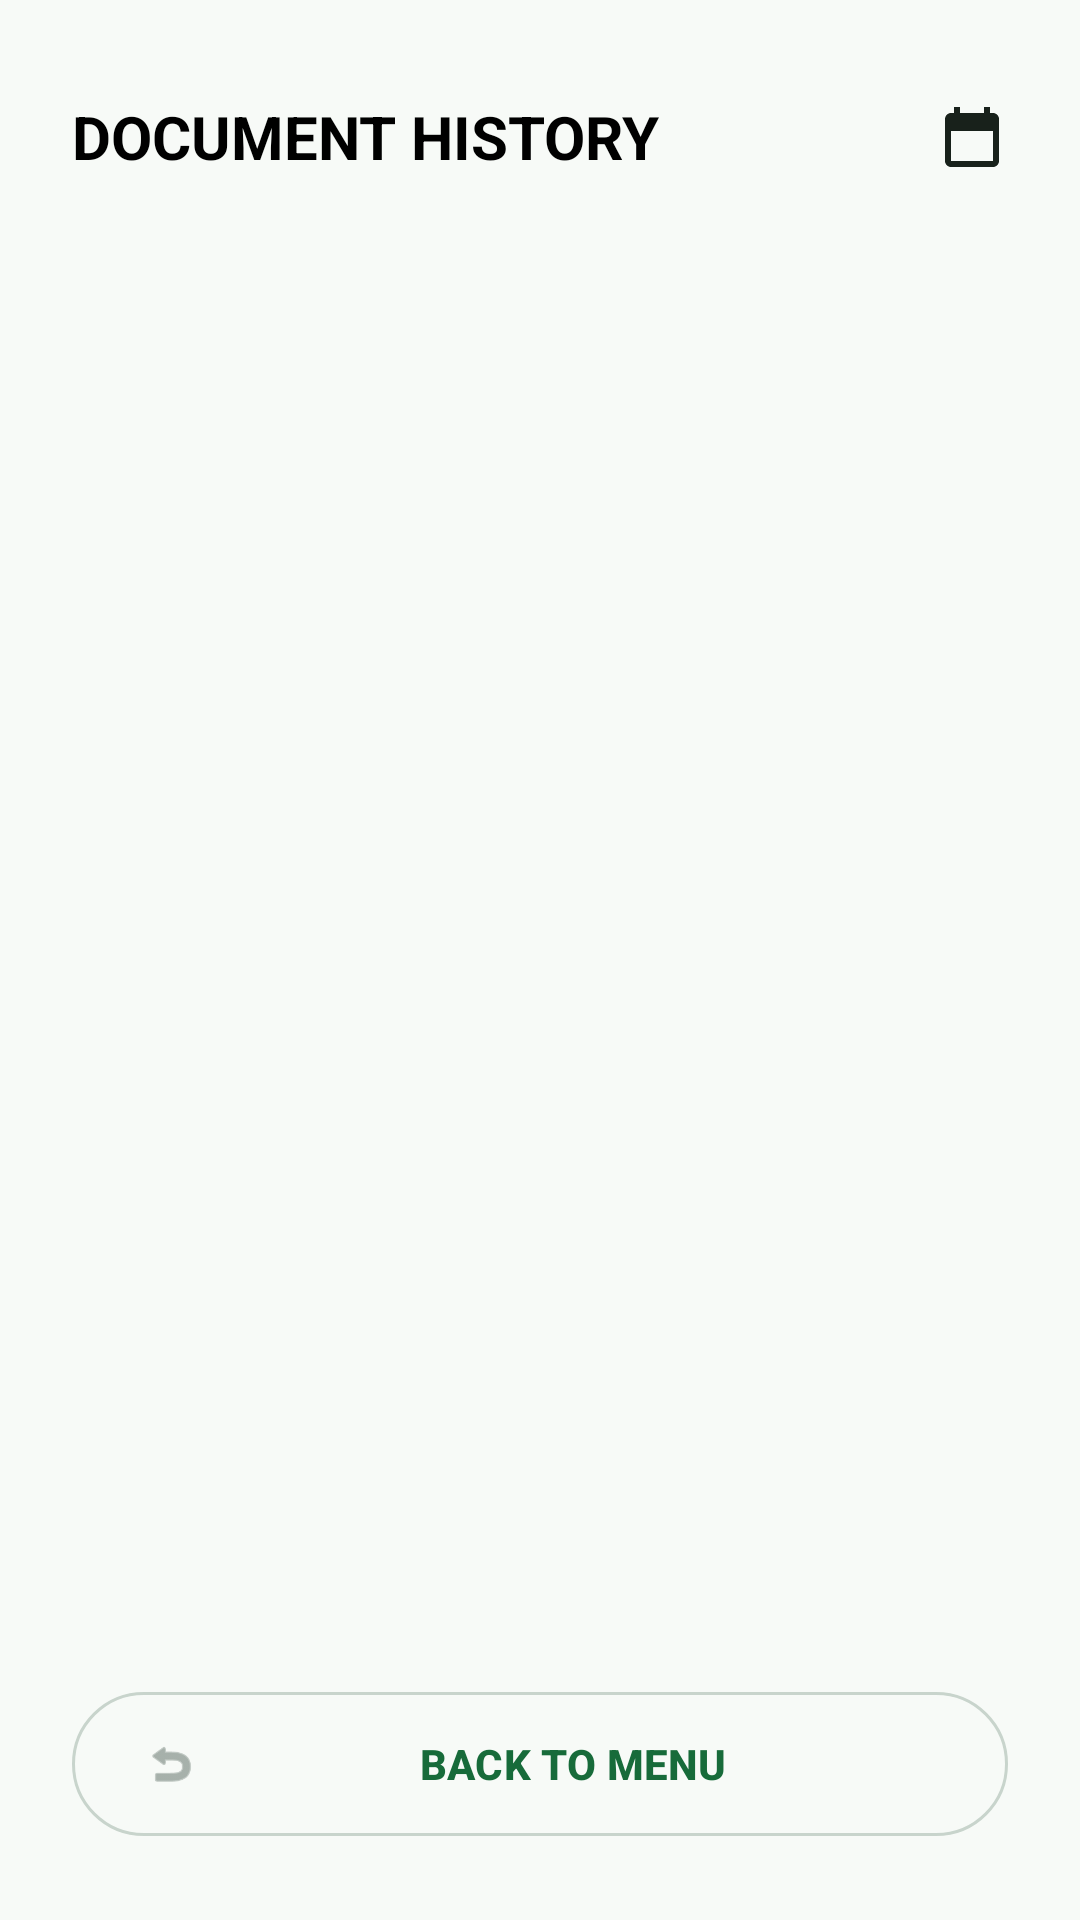

Produce the Android XML layout that renders to this screen, including the resource entries it uses.
<!-- AndroidManifest.xml: application theme Theme.DocumentScanner -->
<!-- res/layout/activity_results.xml -->
<?xml version="1.0" encoding="utf-8"?>
<androidx.constraintlayout.widget.ConstraintLayout
    xmlns:android="http://schemas.android.com/apk/res/android"
    xmlns:app="http://schemas.android.com/apk/res-auto"
    android:id="@+id/main"
    android:layout_width="match_parent"
    android:layout_height="match_parent"
    android:background="@color/background"
    android:padding="24dp">

    <TextView
        android:id="@+id/tvTitle"
        android:layout_width="wrap_content"
        android:layout_height="wrap_content"
        android:layout_marginTop="8dp"
        android:text="DOCUMENT HISTORY"
        android:textColor="@color/black"
        android:textSize="20sp"
        android:textStyle="bold"
        app:layout_constraintStart_toStartOf="parent"
        app:layout_constraintTop_toTopOf="parent" />

    <ImageView
        android:id="@+id/btnCalendar"
        android:layout_width="24dp"
        android:layout_height="24dp"
        android:src="@drawable/ic_calendar"
        app:layout_constraintBottom_toBottomOf="@id/tvTitle"
        app:layout_constraintEnd_toEndOf="parent"
        app:layout_constraintTop_toTopOf="@id/tvTitle"
        app:tint="@color/onBackground" />

    <ScrollView
        android:layout_width="0dp"
        android:layout_height="0dp"
        android:layout_marginTop="24dp"
        android:layout_marginBottom="16dp"
        android:scrollbars="none"
        app:layout_constraintBottom_toTopOf="@id/btnBack"
        app:layout_constraintEnd_toEndOf="parent"
        app:layout_constraintStart_toStartOf="parent"
        app:layout_constraintTop_toBottomOf="@id/tvTitle">

        <LinearLayout
            android:id="@+id/documentsContainer"
            android:layout_width="match_parent"
            android:layout_height="wrap_content"
            android:orientation="vertical" />
    </ScrollView>

    <TextView
        android:id="@+id/tvEmpty"
        android:layout_width="wrap_content"
        android:layout_height="wrap_content"
        android:gravity="center"
        android:text="No documents yet"
        android:textColor="@color/onSurfaceVariant"
        android:textSize="18sp"
        android:visibility="gone"
        app:layout_constraintBottom_toBottomOf="parent"
        app:layout_constraintEnd_toEndOf="parent"
        app:layout_constraintStart_toStartOf="parent"
        app:layout_constraintTop_toTopOf="parent" />

    <com.google.android.material.button.MaterialButton
        android:id="@+id/btnBack"
        style="@style/AppButton.Outlined"
        android:layout_width="match_parent"
        android:layout_height="56dp"
        android:text="Back to Menu"
        android:textAllCaps="true"
        app:icon="@android:drawable/ic_menu_revert"
        app:iconTint="@color/outline"
        app:layout_constraintBottom_toBottomOf="parent" />

    
    <Button
        android:id="@+id/btnRefresh"
        android:layout_width="0dp"
        android:layout_height="0dp"
        android:visibility="gone"
        app:layout_constraintStart_toStartOf="parent"
        app:layout_constraintTop_toTopOf="parent" />

</androidx.constraintlayout.widget.ConstraintLayout>
<!-- resources referenced by this layout -->
<resources>
  <color name="background">#F7FAF7</color>
  <color name="black">#FF000000</color>
  <color name="onBackground">#18211B</color>
  <color name="onSurfaceVariant">#414A44</color>
  <color name="outline">#718078</color>
  <!-- drawable ic_calendar (drawable) -->
  <vector xmlns:android="http://schemas.android.com/apk/res/android"
      android:width="24dp"
      android:height="24dp"
      android:viewportWidth="24"
      android:viewportHeight="24">
      <path
          android:fillColor="#000000"
          android:pathData="M19,4h-1V2h-2v2H8V2H6v2H5C3.89,4 3.01,4.9 3.01,6L3,20c0,1.1 0.89,2 2,2h14c1.1,0 2-0.9 2-2V6C21,4.9 20.1,4 19,4z M19,20H5V10h14V20z" />
  </vector>
  <style name="AppButton.Outlined" parent="Widget.Material3.Button.OutlinedButton">
          <item name="android:minHeight">52dp</item>
          <item name="android:textAllCaps">false</item>
          <item name="android:textStyle">bold</item>
          <item name="shapeAppearanceOverlay">@style/ShapeAppearanceOverlay.AgroTrace.Pill</item>
          <item name="strokeColor">@color/outlineVariant</item>
      </style>
  <style name="ShapeAppearanceOverlay.AgroTrace.Pill" parent="">
          <item name="cornerSize">50%</item>
      </style>
  <color name="outlineVariant">#C8D4CC</color>
  <color name="primary">#176B3A</color>
  <color name="onPrimary">#FFFFFF</color>
  <color name="primary_container">#C5EED3</color>
  <color name="onPrimaryContainer">#07391E</color>
  <color name="secondary">#4D6354</color>
  <color name="onSecondary">#FFFFFF</color>
  <color name="secondary_container">#D0E8D6</color>
  <color name="surface">#FFFFFF</color>
  <color name="onSurface">#18211B</color>
  <color name="surfaceVariant">#E6EEE8</color>
  <style name="ShapeAppearance.AgroTrace.Small" parent="ShapeAppearance.Material3.Corner.Small">
          <item name="cornerSize">12dp</item>
      </style>
  <style name="ShapeAppearance.AgroTrace.Medium" parent="ShapeAppearance.Material3.Corner.Medium">
          <item name="cornerSize">18dp</item>
      </style>
  <style name="ShapeAppearance.AgroTrace.Large" parent="ShapeAppearance.Material3.Corner.Large">
          <item name="cornerSize">28dp</item>
      </style>
  <style name="Widget.AgroTrace.Card" parent="Widget.Material3.CardView.Elevated">
          <item name="cardCornerRadius">20dp</item>
          <item name="cardElevation">1dp</item>
          <item name="cardBackgroundColor">@color/surface</item>
      </style>
  <style name="Widget.AgroTrace.Button" parent="Widget.Material3.Button">
          <item name="android:minHeight">52dp</item>
          <item name="android:textAllCaps">false</item>
          <item name="android:textStyle">bold</item>
          <item name="shapeAppearanceOverlay">@style/ShapeAppearanceOverlay.AgroTrace.Pill</item>
      </style>
</resources>
